Run: headless pygame with SDL's dummy video driver; simulated clock (each Clock.tick advances the game by its frame time, no real sleeping); random seed 0; keys injected as events and as key.get_pressed() state; no mouse input.
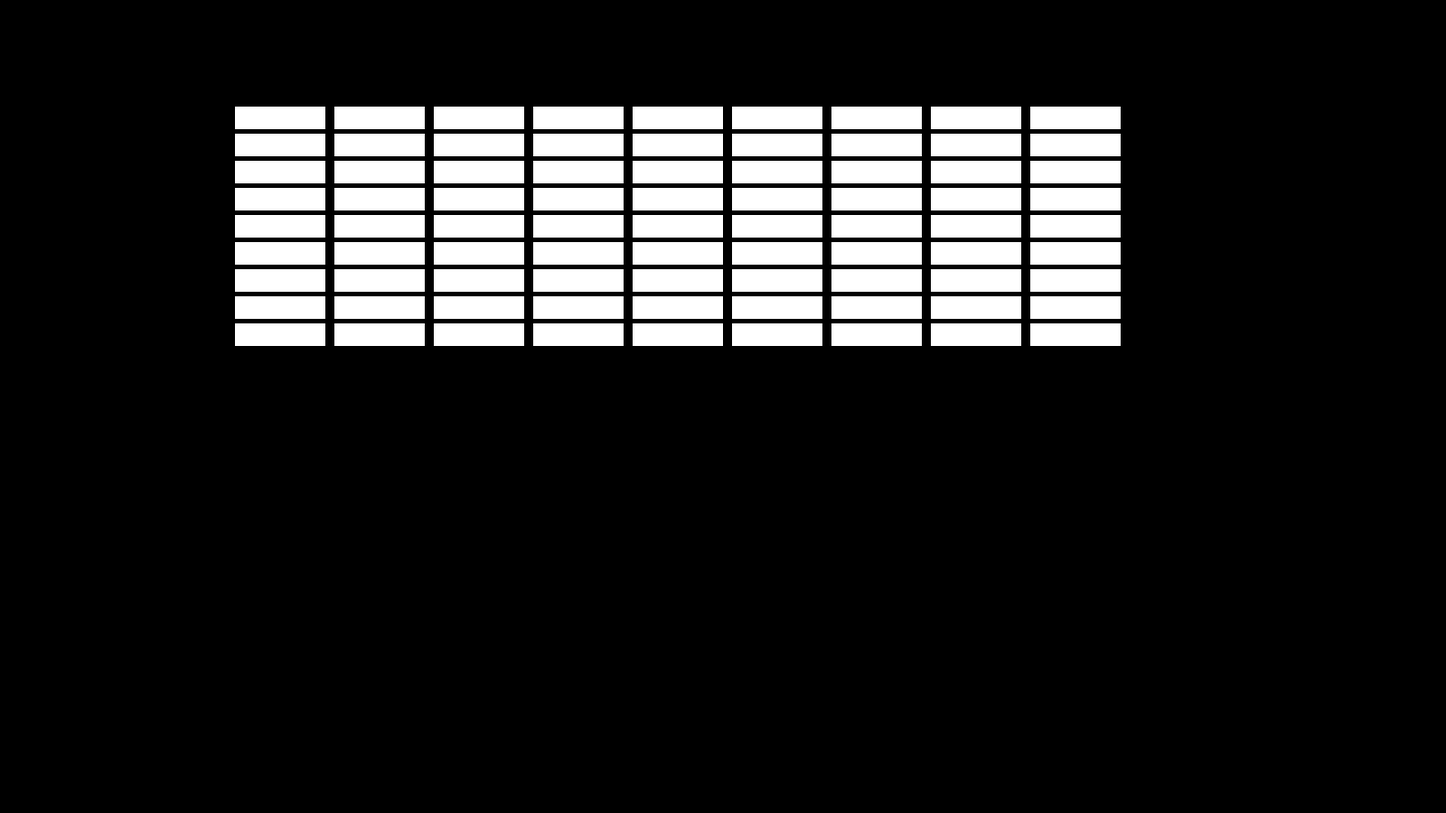
Frame 1 of 4 · flips 1–60 · no input
Frame 2 of 4 · flips 61–180 · tapped SPACE, RETURN · held RIGHT (→), D · screen unchanged from frame 1, image omitted
Frame 3 of 4 · flips 181–300 · held DOWN (↓), S · screen unchanged from frame 2, image omitted
Frame 4 of 4 · flips 301–420 · held LEFT (←), A, UP (↑), W · screen unchanged from frame 3, image omitted

The pygame program that drew these frames:

from typing import Any
import pygame as pg
import sys
WIDTH, HEIGHT = 1600, 900
class Block(pg.sprite.Sprite):
    """
    ブロックに関するクラス
    """
    def __init__(self,width:int,height:int,x:int,y:int):
        super().__init__()
        self.img = pg.Surface((width, height))
        self.img.fill((255, 255, 255))  # 白色で塗りつぶす
        self.rect = self.img.get_rect()
        self.rect.center = x,y
    def update(self,screen: pg.Surface):
        screen.blit(self.img,self.rect)


class Bar(pg.sprite.Sprite):
    """
    バーに関するクラス
    """
    delta = {
        pg.K_LEFT: -1,
        pg.K_RIGHT: +1,
    }
    def __init__(self, xy: tuple[int, int]) -> None:
        """
        プレイヤーが操作するバーを描画
        引数1 x: バーのx座標
        引数2 y: バーのy座標
        """
        self.width = WIDTH/5
        self.height = HEIGHT/20
        self.wid_dec = 0
        self.width -= self.wid_dec
        self.speed = 10
        color = (255, 255, 255)
        self.rect = self.image.get_rect()
        self.image = pg.Surface((self.width, self.height))
        pg.draw.rect(self.image, color, (xy[0], xy[1], self.width, self.height))
    
    def update(self, key_lst: list[bool], screen: pg.Surface):
        """
        押下キーに応じてバーを移動させる
        引数1 key_lst：押下キーの真理値リスト
        引数2 screen：画面Surface
        """
        if self.rect.left >= 0 or WIDTH > self.rect.right:
            for k, mv in __class__.delta.items():
                if key_lst[k]:
                    self.rect.move_ip(+self.speed*mv, 0)


def main():
    pg.display.set_caption("ブロック崩し改")
    screen = pg.display.set_mode((WIDTH, HEIGHT))
    blocks = pg.sprite.Group()
    ball = pg.sprite.Group()
    
    # 初期ブロックの追加
    for i in range(1,10):
        for j in range(1,10):
            blocks.add(Block(100, 25,200+(110*i),100+(30*j)))
    
    while True:
        key_lst = pg.key.get_pressed()
        
        for event in pg.event.get():
            if event.type == pg.QUIT:
                return 0

        # ブロックの更新と描画
        blocks.update(screen)
        
        # 画面の更新
        pg.display.flip()
if __name__ == "__main__":
    pg.init()
    main()
    pg.quit()
    sys.exit()
